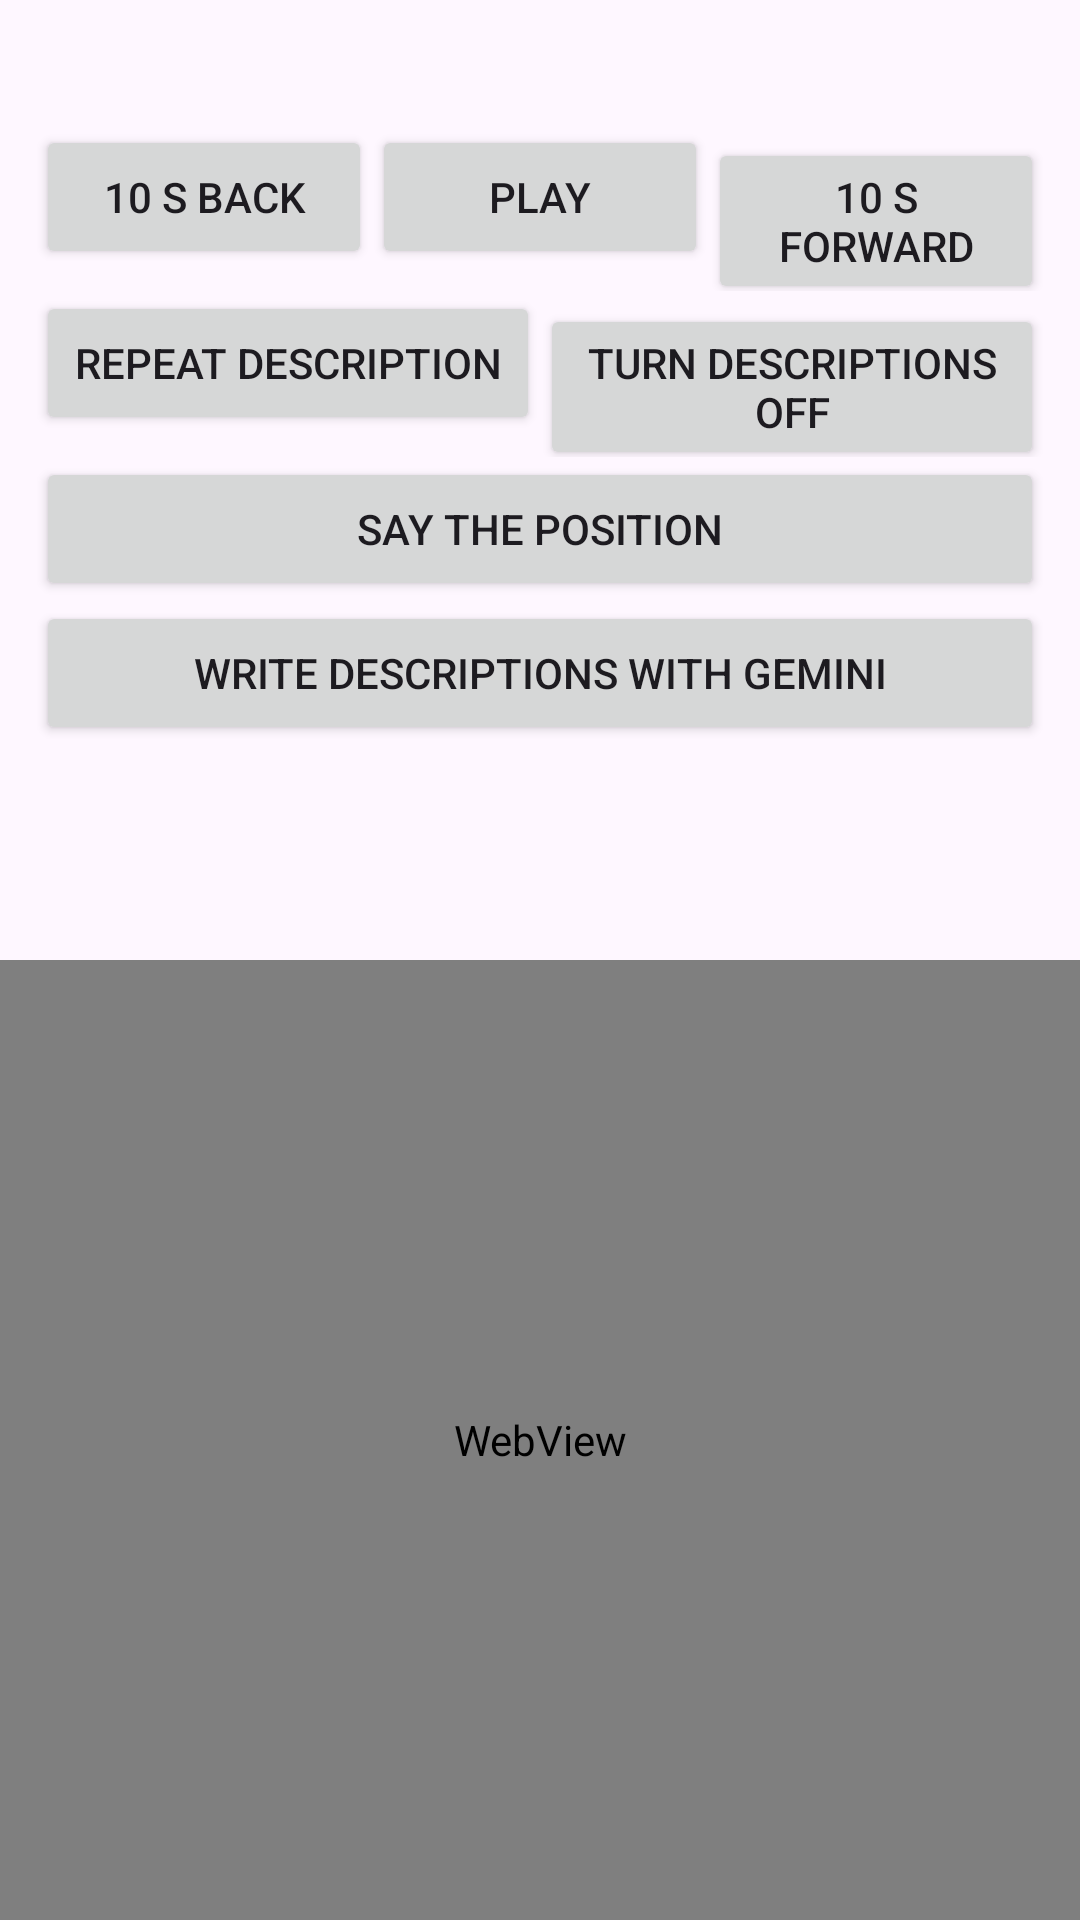

Write the Android layout XML for this screen, with the resource values it uses.
<!-- AndroidManifest.xml: application theme Theme.UltraAD -->
<!-- res/layout/activity_player.xml -->
<?xml version="1.0" encoding="utf-8"?>
<LinearLayout xmlns:android="http://schemas.android.com/apk/res/android"
    android:layout_width="match_parent" android:layout_height="match_parent" android:orientation="vertical">

    
    <ScrollView android:layout_width="match_parent" android:layout_height="0dp" android:layout_weight="1">
        <LinearLayout android:layout_width="match_parent" android:layout_height="wrap_content"
            android:orientation="vertical" android:padding="12dp">
            <TextView android:id="@+id/status" android:layout_width="match_parent" android:layout_height="wrap_content"
                android:accessibilityLiveRegion="polite" android:textSize="16sp" android:paddingBottom="8dp" />
            <LinearLayout android:layout_width="match_parent" android:layout_height="wrap_content" android:orientation="horizontal">
                <Button android:id="@+id/back" android:layout_width="0dp" android:layout_weight="1" android:layout_height="wrap_content"
                    android:text="@string/p_back" />
                <Button android:id="@+id/playPause" android:layout_width="0dp" android:layout_weight="1" android:layout_height="wrap_content"
                    android:text="@string/p_play" />
                <Button android:id="@+id/forward" android:layout_width="0dp" android:layout_weight="1" android:layout_height="wrap_content"
                    android:text="@string/p_forward" />
            </LinearLayout>
            <LinearLayout android:layout_width="match_parent" android:layout_height="wrap_content" android:orientation="horizontal">
                <Button android:id="@+id/repeat" android:layout_width="0dp" android:layout_weight="1" android:layout_height="wrap_content"
                    android:text="@string/p_repeat" />
                <Button android:id="@+id/toggle" android:layout_width="0dp" android:layout_weight="1" android:layout_height="wrap_content"
                    android:text="@string/p_desc_off" />
            </LinearLayout>
            <Button android:id="@+id/position" android:layout_width="match_parent" android:layout_height="wrap_content"
                android:text="@string/p_position" />
            <Button android:id="@+id/write" android:layout_width="match_parent" android:layout_height="wrap_content"
                android:text="@string/m_write" />
            
            <TextView android:id="@+id/caption" android:layout_width="match_parent" android:layout_height="wrap_content"
                android:importantForAccessibility="no" android:textSize="18sp" android:textStyle="bold" android:paddingTop="8dp" />
        </LinearLayout>
    </ScrollView>

    <WebView android:id="@+id/web" android:layout_width="match_parent" android:layout_height="0dp" android:layout_weight="1" />
</LinearLayout>
<!-- resources referenced by this layout -->
<resources>
  <string name="m_write">Write descriptions with Gemini</string>
  <string name="p_back">10 s back</string>
  <string name="p_desc_off">Turn descriptions off</string>
  <string name="p_forward">10 s forward</string>
  <string name="p_play">Play</string>
  <string name="p_position">Say the position</string>
  <string name="p_repeat">Repeat description</string>
  <style name="Theme.UltraAD" parent="Theme.Material3.DayNight">
          <item name="colorPrimary">@color/accent</item>
          <item name="colorSecondary">@color/accent</item>
      </style>
  <color name="accent">#106E30</color>
</resources>
